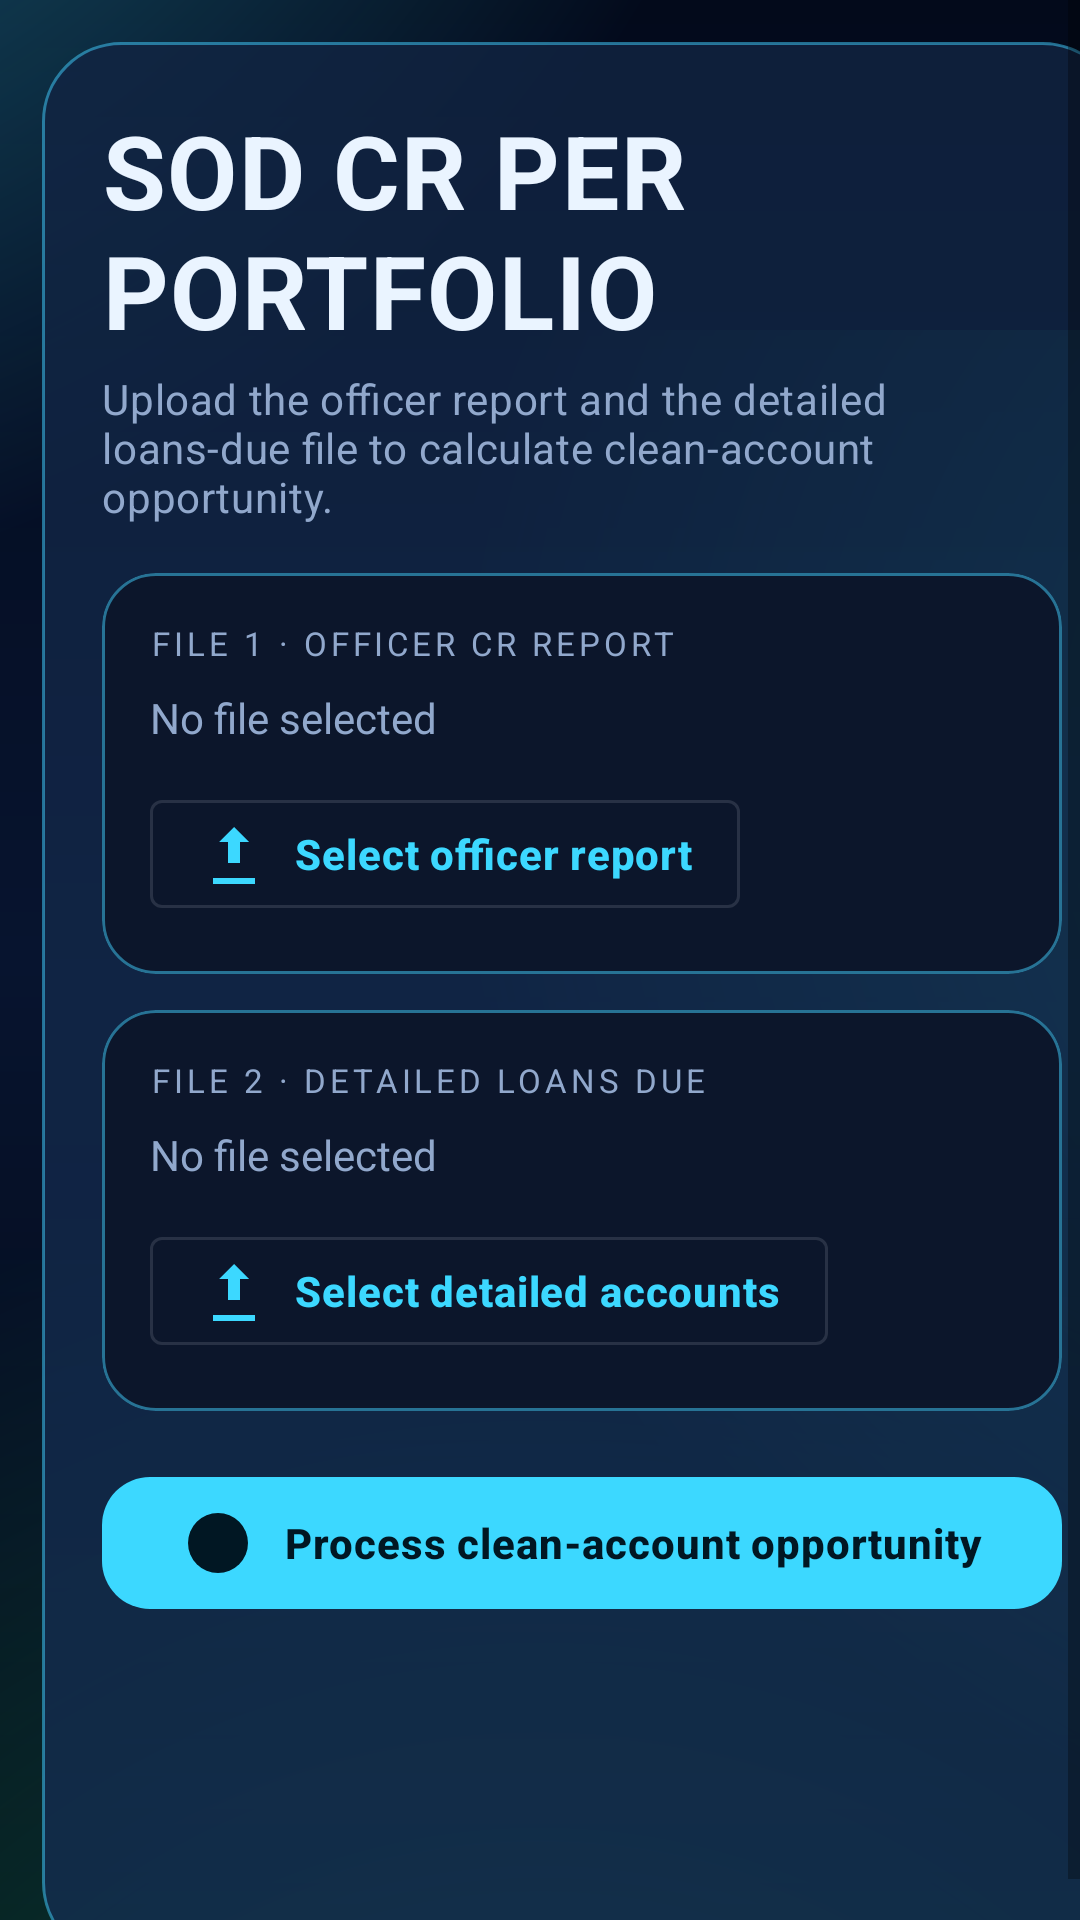

Write the Android layout XML for this screen, with the resource values it uses.
<!-- AndroidManifest.xml: application theme Theme.DataPros -->
<!-- res/layout/fragment_sod_cr_portfolio.xml -->
<?xml version="1.0" encoding="utf-8"?>
<ScrollView xmlns:android="http://schemas.android.com/apk/res/android"
    xmlns:app="http://schemas.android.com/apk/res-auto"
    android:layout_width="match_parent" android:layout_height="match_parent"
    android:background="@drawable/bg_dashboard_gradient" android:fillViewport="true">
    <LinearLayout android:layout_width="match_parent" android:layout_height="wrap_content"
        android:layout_margin="14dp" android:background="@drawable/bg_content_panel"
        android:orientation="vertical" android:padding="20dp">
        <TextView android:layout_width="match_parent" android:layout_height="wrap_content"
            android:text="SOD CR PER PORTFOLIO" android:textAppearance="@style/TextAppearance.DataPros.ModuleTitle" android:paddingBottom="4dp" />
        <TextView android:layout_width="match_parent" android:layout_height="wrap_content"
            android:text="Upload the officer report and the detailed loans-due file to calculate clean-account opportunity."
            android:textAppearance="@style/TextAppearance.DataPros.ModuleSubtitle" android:paddingBottom="16dp" />
        <com.google.android.material.card.MaterialCardView android:layout_width="match_parent" android:layout_height="wrap_content" android:layout_marginBottom="12dp" app:cardCornerRadius="18dp" app:cardElevation="0dp">
            <LinearLayout android:layout_width="match_parent" android:layout_height="wrap_content" android:orientation="vertical" android:padding="16dp">
                <TextView android:layout_width="match_parent" android:layout_height="wrap_content" android:text="FILE 1 · OFFICER CR REPORT" android:textAppearance="@style/SectionLabel" android:paddingBottom="8dp" />
                <TextView android:id="@+id/tv_officer_file" android:layout_width="match_parent" android:layout_height="wrap_content" android:text="No file selected" android:textColor="@color/subtitle" android:paddingBottom="12dp" android:ellipsize="middle" android:singleLine="true" />
                <com.google.android.material.button.MaterialButton android:id="@+id/btn_select_officer" android:layout_width="wrap_content" android:layout_height="wrap_content" android:text="Select officer report" style="@style/Widget.MaterialComponents.Button.OutlinedButton" app:icon="@drawable/ic_upload_data" app:iconGravity="textStart" app:iconPadding="8dp" />
            </LinearLayout>
        </com.google.android.material.card.MaterialCardView>
        <com.google.android.material.card.MaterialCardView android:layout_width="match_parent" android:layout_height="wrap_content" android:layout_marginBottom="16dp" app:cardCornerRadius="18dp" app:cardElevation="0dp">
            <LinearLayout android:layout_width="match_parent" android:layout_height="wrap_content" android:orientation="vertical" android:padding="16dp">
                <TextView android:layout_width="match_parent" android:layout_height="wrap_content" android:text="FILE 2 · DETAILED LOANS DUE" android:textAppearance="@style/SectionLabel" android:paddingBottom="8dp" />
                <TextView android:id="@+id/tv_detail_file" android:layout_width="match_parent" android:layout_height="wrap_content" android:text="No file selected" android:textColor="@color/subtitle" android:paddingBottom="12dp" android:ellipsize="middle" android:singleLine="true" />
                <com.google.android.material.button.MaterialButton android:id="@+id/btn_select_detail" android:layout_width="wrap_content" android:layout_height="wrap_content" android:text="Select detailed accounts" style="@style/Widget.MaterialComponents.Button.OutlinedButton" app:icon="@drawable/ic_upload_data" app:iconGravity="textStart" app:iconPadding="8dp" />
            </LinearLayout>
        </com.google.android.material.card.MaterialCardView>
        <com.google.android.material.button.MaterialButton android:id="@+id/btn_process" android:layout_width="match_parent" android:layout_height="56dp" android:layout_marginBottom="16dp" android:enabled="false" android:text="Process clean-account opportunity" app:cornerRadius="16dp" app:icon="@drawable/ic_process_stream" app:iconGravity="textStart" app:iconPadding="10dp" />
        <com.google.android.material.progressindicator.LinearProgressIndicator android:id="@+id/progress_bar" android:layout_width="match_parent" android:layout_height="wrap_content" android:layout_marginBottom="16dp" android:visibility="gone" app:trackCornerRadius="6dp" app:indicatorColor="@color/secondary" />
        <TextView android:id="@+id/tv_status" android:layout_width="match_parent" android:layout_height="wrap_content" android:layout_marginBottom="16dp" android:gravity="center" android:textColor="@color/subtitle" android:visibility="gone" />
        <com.google.android.material.card.MaterialCardView android:id="@+id/card_stats" android:layout_width="match_parent" android:layout_height="wrap_content" android:layout_marginBottom="16dp" android:visibility="gone" app:cardCornerRadius="18dp" app:cardElevation="0dp">
            <LinearLayout android:layout_width="match_parent" android:layout_height="wrap_content" android:orientation="vertical" android:padding="16dp">
                <TextView android:layout_width="match_parent" android:layout_height="wrap_content" android:text="CLEAN-ACCOUNT OPPORTUNITY" android:textAppearance="@style/SectionLabel" android:paddingBottom="12dp" />
                <LinearLayout android:layout_width="match_parent" android:layout_height="wrap_content" android:orientation="horizontal">
                    <LinearLayout android:layout_width="0dp" android:layout_height="wrap_content" android:layout_weight="1" android:gravity="center" android:orientation="vertical" android:padding="6dp"><TextView android:id="@+id/tv_stat1_value" android:layout_width="wrap_content" android:layout_height="wrap_content" android:text="-" /><TextView android:layout_width="wrap_content" android:layout_height="wrap_content" android:text="Clean amount" /></LinearLayout>
                    <LinearLayout android:layout_width="0dp" android:layout_height="wrap_content" android:layout_weight="1" android:gravity="center" android:orientation="vertical" android:padding="6dp"><TextView android:id="@+id/tv_stat2_value" android:layout_width="wrap_content" android:layout_height="wrap_content" android:text="-" /><TextView android:layout_width="wrap_content" android:layout_height="wrap_content" android:text="Still collectible" /></LinearLayout>
                    <LinearLayout android:layout_width="0dp" android:layout_height="wrap_content" android:layout_weight="1" android:gravity="center" android:orientation="vertical" android:padding="6dp"><TextView android:id="@+id/tv_stat3_value" android:layout_width="wrap_content" android:layout_height="wrap_content" android:text="-" /><TextView android:layout_width="wrap_content" android:layout_height="wrap_content" android:text="Current branch CR" /></LinearLayout>
                    <LinearLayout android:layout_width="0dp" android:layout_height="wrap_content" android:layout_weight="1" android:gravity="center" android:orientation="vertical" android:padding="6dp"><TextView android:id="@+id/tv_stat4_value" android:layout_width="wrap_content" android:layout_height="wrap_content" android:text="-" /><TextView android:layout_width="wrap_content" android:layout_height="wrap_content" android:text="Potential EOD CR" /></LinearLayout>
                </LinearLayout>
            </LinearLayout>
        </com.google.android.material.card.MaterialCardView>
        <com.google.android.material.card.MaterialCardView android:id="@+id/card_chart" android:layout_width="match_parent" android:layout_height="wrap_content" android:layout_marginBottom="16dp" android:visibility="gone" app:cardCornerRadius="18dp" app:cardElevation="0dp"><ImageView android:id="@+id/iv_chart" android:layout_width="match_parent" android:layout_height="wrap_content" android:adjustViewBounds="true" android:contentDescription="Collection rate chart" /></com.google.android.material.card.MaterialCardView>
        <LinearLayout android:id="@+id/layout_export_buttons" android:layout_width="match_parent" android:layout_height="wrap_content" android:orientation="horizontal" android:visibility="gone"><com.google.android.material.button.MaterialButton android:id="@+id/btn_export" android:layout_width="0dp" android:layout_height="wrap_content" android:layout_weight="1" android:text="Open report" /><com.google.android.material.button.MaterialButton android:id="@+id/btn_share" android:layout_width="0dp" android:layout_height="wrap_content" android:layout_weight="1" android:text="Share" /></LinearLayout>
    </LinearLayout>
</ScrollView>
<!-- resources referenced by this layout -->
<resources>
  <color name="secondary">#29F6C7</color>
  <color name="subtitle">#91A8CC</color>
  <!-- drawable bg_content_panel (drawable) -->
  <?xml version="1.0" encoding="utf-8"?>
  <shape xmlns:android="http://schemas.android.com/apk/res/android"
      android:shape="rectangle">
      <corners android:radius="26dp" />
      <gradient
          android:angle="310"
          android:endColor="@color/fx_glass_surface_alt"
          android:startColor="@color/fx_glass_surface" />
      <stroke
          android:width="1dp"
          android:color="@color/fx_panel_stroke" />
  </shape>
  <!-- drawable ic_upload_data (drawable) -->
  <?xml version="1.0" encoding="utf-8"?>
  <vector xmlns:android="http://schemas.android.com/apk/res/android"
      android:width="24dp"
      android:height="24dp"
      android:viewportWidth="24"
      android:viewportHeight="24">
      <path
          android:fillColor="#FFFFFFFF"
          android:pathData="M5,20h14v2H5z" />
      <path
          android:fillColor="#FFFFFFFF"
          android:pathData="M12,3l5,5h-3v7h-4V8H7z" />
  </vector>
  <style name="SectionLabel" parent="TextAppearance.MaterialComponents.Body2">
          <item name="android:textColor">@color/subtitle</item>
          <item name="android:textAllCaps">true</item>
          <item name="android:fontFamily">sans-serif-medium</item>
          <item name="android:textSize">11sp</item>
          <item name="android:letterSpacing">0.12</item>
      </style>
  <style name="TextAppearance.DataPros.ModuleSubtitle" parent="TextAppearance.MaterialComponents.Body2">
          <item name="android:textColor">@color/subtitle</item>
          <item name="android:fontFamily">sans-serif</item>
          <item name="android:letterSpacing">0.015</item>
      </style>
  <style name="TextAppearance.DataPros.ModuleTitle" parent="TextAppearance.MaterialComponents.Headline4">
          <item name="android:textColor">@color/on_surface</item>
          <item name="android:textStyle">bold</item>
          <item name="android:fontFamily">sans-serif-medium</item>
          <item name="android:letterSpacing">0.015</item>
      </style>
  <color name="fx_glass_surface_alt">#BF142D52</color>
  <color name="fx_glass_surface">#CC102341</color>
  <color name="fx_panel_stroke">#8042CFFF</color>
  <color name="fx_atmosphere_mid">#FF07142F</color>
  <color name="fx_atmosphere_end">#FF020711</color>
  <color name="fx_atmosphere_start">#FF030A1B</color>
  <color name="fx_glow_primary">#8838D9FF</color>
  <color name="fx_glow_secondary">#6630FFDF</color>
  <color name="fx_glow_tertiary">#4D2AF7B2</color>
  <color name="on_surface">#EAF4FF</color>
  <color name="primary">#3CD8FF</color>
  <color name="primary_variant">#1296D8</color>
  <color name="secondary_variant">#00B894</color>
  <color name="background">#040916</color>
  <color name="surface">#0C162B</color>
  <color name="on_primary">#011723</color>
  <color name="on_secondary">#001A12</color>
  <color name="on_background">#EAF4FF</color>
  <style name="Widget.DataPros.Card" parent="Widget.MaterialComponents.CardView">
          <item name="cardBackgroundColor">@color/surface</item>
          <item name="cardCornerRadius">18dp</item>
          <item name="cardElevation">0dp</item>
          <item name="strokeColor">@color/fx_panel_stroke</item>
          <item name="strokeWidth">1dp</item>
          <item name="rippleColor">@color/fx_glow_secondary</item>
      </style>
  <style name="TextAppearance.DataPros.NavLabel" parent="TextAppearance.MaterialComponents.Caption">
          <item name="android:textSize">11sp</item>
          <item name="android:textStyle">bold</item>
          <item name="android:fontFamily">sans-serif-medium</item>
          <item name="android:letterSpacing">0.06</item>
      </style>
</resources>
